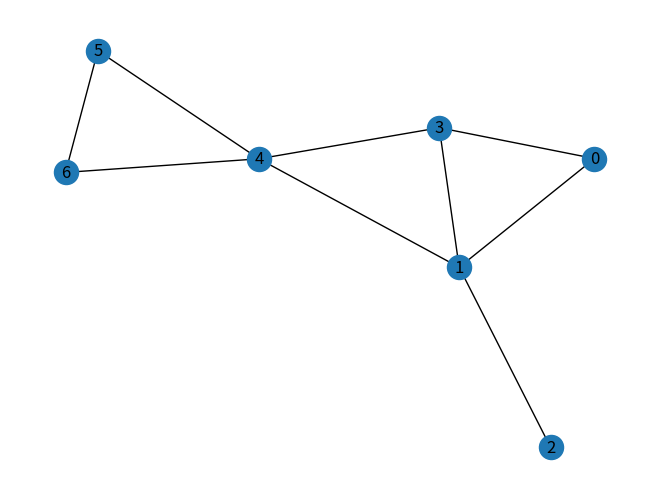

Write Python code to recreate this figure.
from hashlib import new
import networkx as nx
import matplotlib.pyplot as plt
import numpy as np


class Graph:

    # Initialize the matrix
    def __init__(self, size):
        if type(size) != int:
            print("Size of graph has to be an int value")
            return
        self.adjMatrix = []
        self.graph = nx.Graph()
        for i in range(size):
            self.adjMatrix.append([0 for i in range(size)])
            self.graph.add_node(i)
        self.size = size

    # Add edges
    def add_edge(self, v1, v2):
        if (type(v1) or type(v2)) != int:
            return
        if (v1 or v2) >= self.size:
            return
        if v1 == v2:
            print("Same vertex %d and %d" % (v1, v2))
        self.adjMatrix[v1][v2] = 1
        self.adjMatrix[v2][v1] = 1
        self.graph.add_edge(v1, v2)

    def cycle_c3_get_naive(self):
        matrix_len = len(self.adjMatrix)
        for i in range(matrix_len):
            for j in range(matrix_len):
                if self.adjMatrix[i][j] == 1:
                    for k in range(matrix_len):
                        if self.adjMatrix[i][k] == 1 and self.adjMatrix[j][k] == 1:
                            print(i, j, k)

    def not_naive_get_cycles2(self):
        graph1 = np.array(self.adjMatrix)
        graph2 = np.dot(self.adjMatrix, self.adjMatrix)
        # print(graph1)
        # print(graph2)

        for i in range(len(graph2)):
            for j in range(i):
                if graph2[i][j] >= 1:
                    if self.adjMatrix[i][j] == 1:
                        return True

        return False

    def numpy_power(self):
        m1 = np.array(self.adjMatrix)
        m2 = np.dot(m1, m1)
        m3 = np.dot(m1, m2)
        trace = 0
        for i in range(len(self.adjMatrix)):
            trace += m3[i][i]
        print(f"Znalzłem {trace / 6} cykli C3 metodą mnożenia")

        # print(m3)

    # Print the matrix
    def print_matrix(self):
        start = -1
        index = " "
        for i in range(len(self.adjMatrix)):
            index = index + f"  {i}"

        print(index)

        for row in self.adjMatrix:
            start = start + 1
            print(f"{start} {row}")

        nx.draw(self.graph, with_labels=1)
        plt.show()


def main():
    gr = Graph(7)
    gr.add_edge(0, 1)
    gr.add_edge(0, 3)
    gr.add_edge(1, 2)
    gr.add_edge(1, 3)
    gr.add_edge(1, 4)
    gr.add_edge(4, 3)
    gr.add_edge(6, 5)
    gr.add_edge(5, 4)
    gr.add_edge(4, 6)
    gr.cycle_c3_get_naive()
    # gr.checkC3Cycle()
    # gr.matrix_power3()
    gr.numpy_power()
    print(gr.not_naive_get_cycles2())

    gr.print_matrix()


if __name__ == '__main__':
    main()
